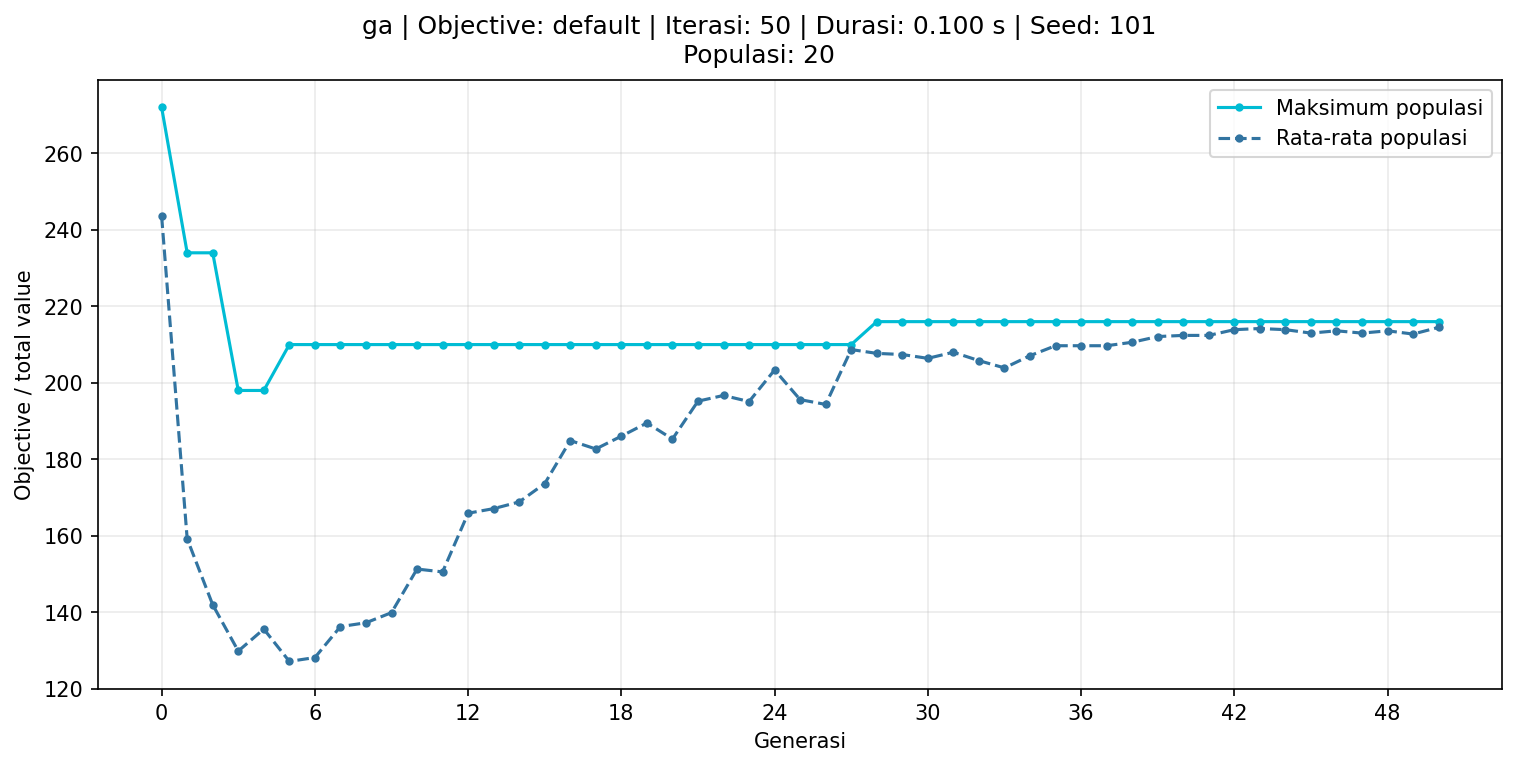

The data file committed next to this chart (first rows):
iteration, max_score, mean_score
0, 272, 243.5
1, 234, 159.2
2, 234, 141.9
3, 198, 129.8
4, 198, 135.6
5, 210, 127.2
6, 210, 128.2
7, 210, 136.2
8, 210, 137.2
9, 210, 139.9
10, 210, 151.3
11, 210, 150.6
12, 210, 165.9
13, 210, 167.1
14, 210, 168.8
15, 210, 173.7
16, 210, 184.9
17, 210, 182.7
18, 210, 186.1
19, 210, 189.5
20, 210, 185.3
21, 210, 195.2
22, 210, 196.7
23, 210, 195.1
24, 210, 203.3
25, 210, 195.6
26, 210, 194.3
27, 210, 208.7
28, 216, 207.7
29, 216, 207.4
30, 216, 206.4
31, 216, 208.0
32, 216, 205.8
33, 216, 203.9
34, 216, 207.1
35, 216, 209.7
36, 216, 209.7
37, 216, 209.7
38, 216, 210.6
39, 216, 212.1
40, 216, 212.4
41, 216, 212.4
42, 216, 213.9
43, 216, 214.2
44, 216, 213.9
45, 216, 213.0
46, 216, 213.6
47, 216, 213.0
48, 216, 213.6
49, 216, 212.8
50, 216, 214.5
